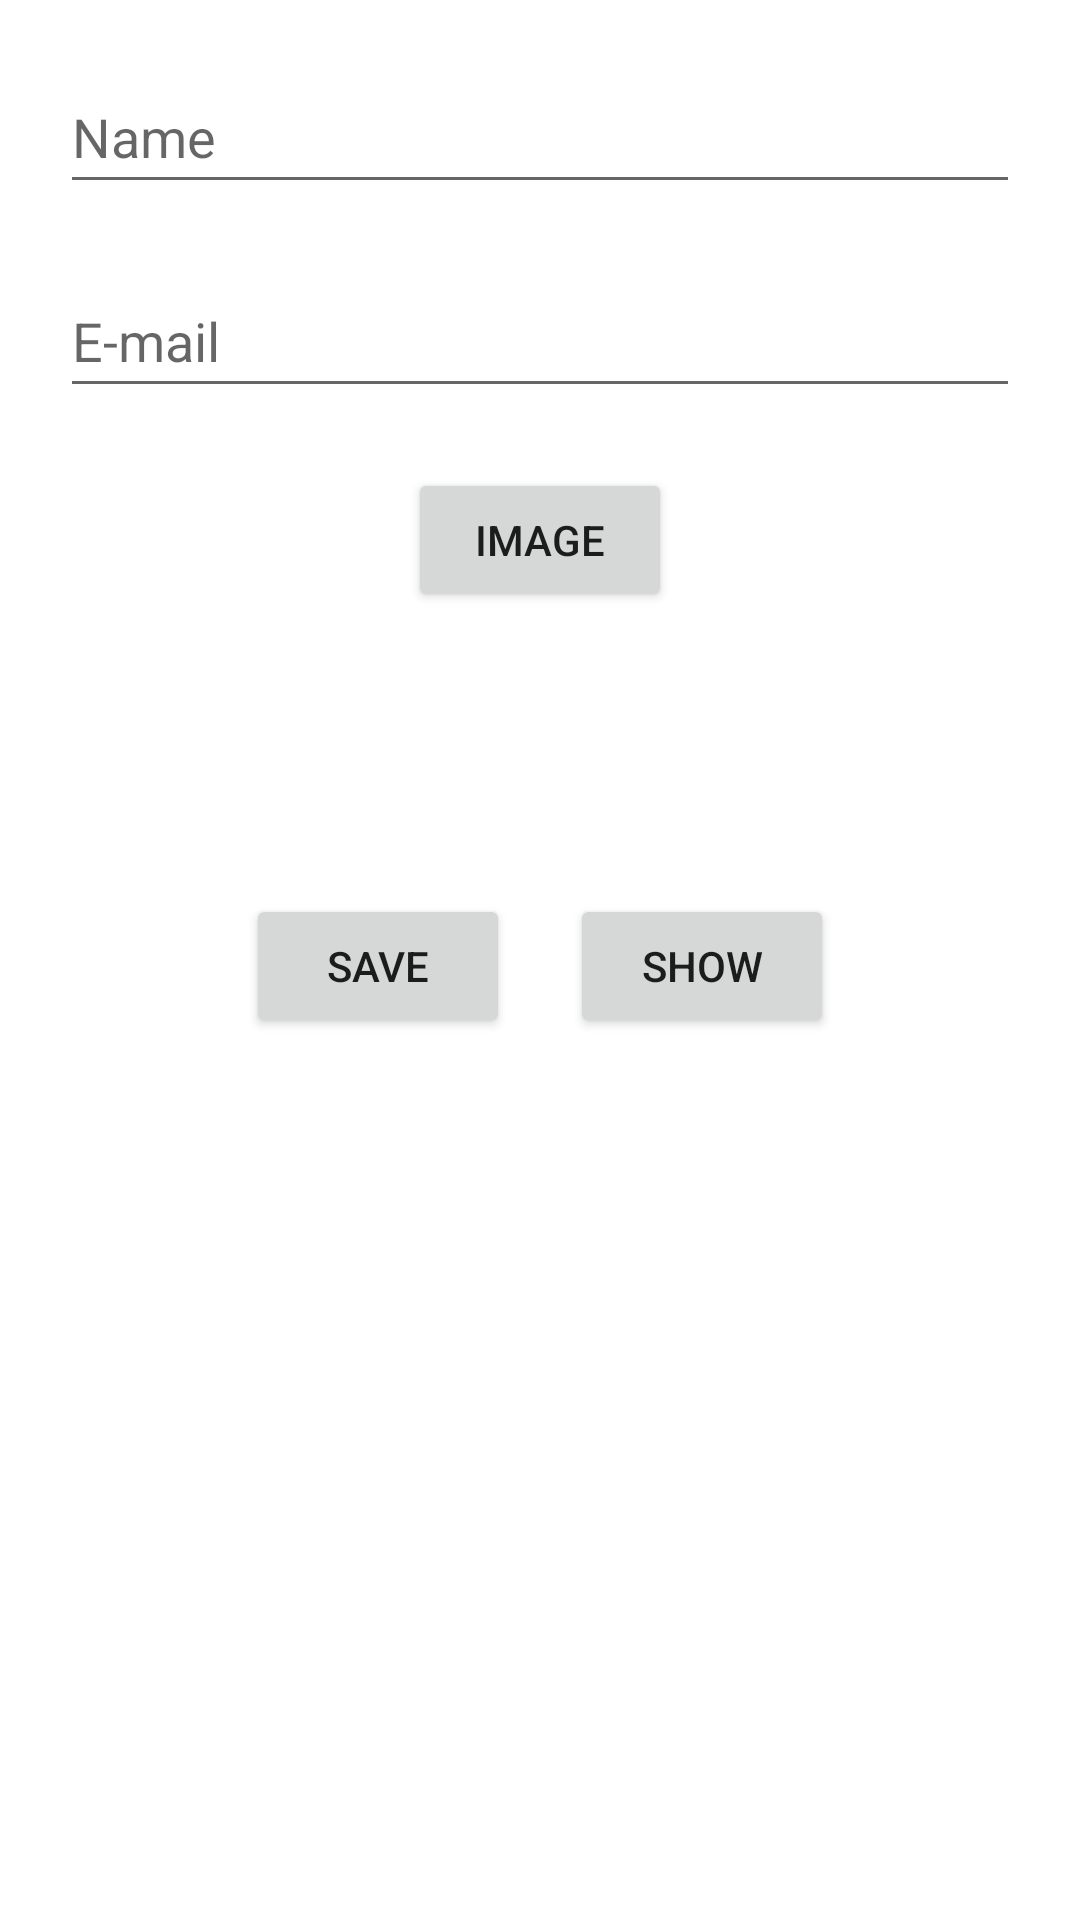

This screen was rendered from an Android layout file. Write that file and the resources it references.
<!-- AndroidManifest.xml: application theme Theme.KrishiNetwork -->
<!-- res/layout/activity_main.xml -->
<?xml version="1.0" encoding="utf-8"?>
<RelativeLayout xmlns:android="http://schemas.android.com/apk/res/android"
    xmlns:app="http://schemas.android.com/apk/res-auto"
    xmlns:tools="http://schemas.android.com/tools"
    android:layout_width="match_parent"
    android:layout_height="match_parent"
    tools:context=".MainActivity">

    <LinearLayout
        android:layout_width="match_parent"
        android:layout_height="wrap_content"
        android:orientation="vertical"
        android:layout_centerInParent="true"
        android:id="@+id/linerLayout_Activity_1">

        <EditText
            android:id="@+id/et_name"
            android:layout_width="match_parent"
            android:layout_height="wrap_content"
            android:layout_marginLeft="20dp"
            android:layout_marginTop="20dp"
            android:layout_marginRight="20dp"
            android:ems="10"
            android:hint="@string/name"
            android:inputType="textPersonName"
            android:minHeight="48dp"
            android:autofillHints="" />

        <EditText
            android:id="@+id/et_email"
            android:layout_width="match_parent"
            android:layout_height="wrap_content"
            android:layout_marginLeft="20dp"
            android:layout_marginTop="20dp"
            android:layout_marginRight="20dp"
            android:ems="10"
            android:hint="@string/e_mail"
            android:inputType="textEmailAddress"
            android:minHeight="48dp"
            android:autofillHints="" />

        <Button
            android:layout_width="wrap_content"
            android:layout_marginTop="20dp"
            android:layout_height="wrap_content"
            android:id="@+id/open_camera"
            android:text="@string/image"
            android:layout_gravity="center">
        </Button>

        <TextView
            android:layout_width="wrap_content"
            android:layout_height="wrap_content"
            android:layout_marginTop="20dp"
            android:textSize="20sp"
            android:layout_gravity="center"
            android:textColor="@color/black"
            android:textStyle="bold"
            android:id="@+id/tv_name">
        </TextView>

        <TextView
            android:layout_width="wrap_content"
            android:layout_height="wrap_content"
            android:layout_marginTop="20dp"
            android:textSize="20sp"
            android:layout_gravity="center"
            android:textColor="@color/black"
            android:textStyle="bold"
            android:id="@+id/tv_email">
        </TextView>

        <LinearLayout
            android:layout_width="match_parent"
            android:layout_height="wrap_content"
            android:gravity="center"
            android:orientation="horizontal">

            <Button
                android:layout_width="wrap_content"
                android:layout_height="wrap_content"
                android:text="Save"
                android:layout_marginRight="10dp"
                android:id="@+id/save">
            </Button>

            <Button
                android:layout_marginLeft="10dp"
                android:layout_width="wrap_content"
                android:layout_height="wrap_content"
                android:text="Show"
                android:id="@+id/show">

            </Button>

        </LinearLayout>

        <ImageView
            android:layout_marginTop="10dp"
            android:id="@+id/imageView"
            android:layout_width="300dp"
            android:layout_height="300dp"
            android:layout_gravity="center"
            app:srcCompat="@android:drawable/screen_background_light_transparent" />

        <Button
            android:layout_width="wrap_content"
            android:layout_marginTop="20dp"
            android:layout_height="wrap_content"
            android:id="@+id/go_to_Activity_2"
            android:text="@string/go_to_activity_2"
            android:layout_gravity="center">
        </Button>

    </LinearLayout>

</RelativeLayout>
<!-- resources referenced by this layout -->
<resources>
  <string name="e_mail">E-mail</string>
  <string name="go_to_activity_2">Go to Activity 2</string>
  <string name="image">image</string>
  <string name="name">Name</string>
  <style name="Theme.KrishiNetwork" parent="Theme.MaterialComponents.DayNight.DarkActionBar">
          
          <item name="colorPrimary">@color/purple_500</item>
          <item name="colorPrimaryVariant">@color/purple_700</item>
          <item name="colorOnPrimary">@color/white</item>
          
          <item name="colorSecondary">@color/teal_200</item>
          <item name="colorSecondaryVariant">@color/teal_700</item>
          <item name="colorOnSecondary">@color/black</item>
          
          <item name="android:statusBarColor" tools:targetApi="l">?attr/colorPrimaryVariant</item>
          
      </style>
  <!-- not gathered from this repository: default colours our renderer supplied (Android Studio template values) -->
  <color name="purple_500">#FF6200EE</color>
  <color name="purple_700">#FF3700B3</color>
  <color name="teal_200">#FF03DAC5</color>
  <color name="teal_700">#FF018786</color>
  <color name="black">#FF000000</color>
  <color name="white">#FFFFFFFF</color>
</resources>
